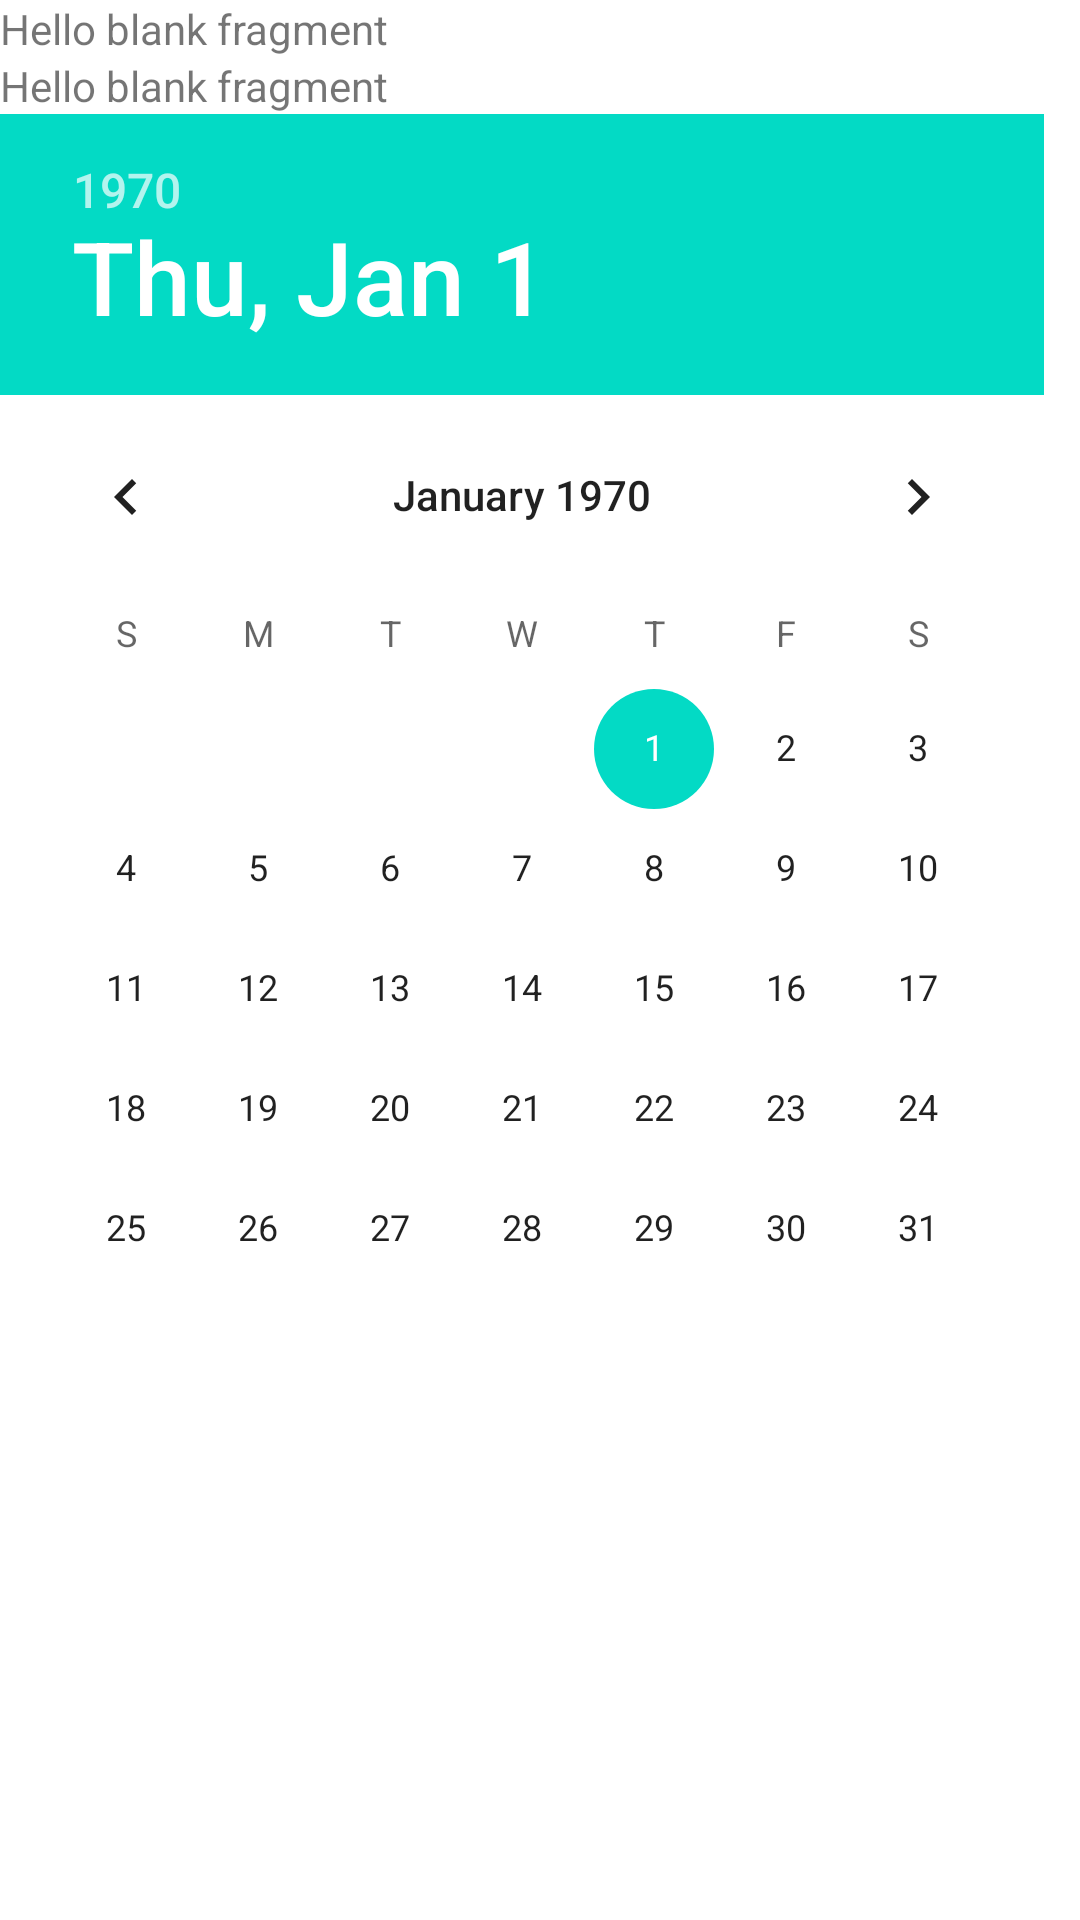

Write the Android layout XML for this screen, with the resource values it uses.
<!-- AndroidManifest.xml: application theme Theme.FirstLesson -->
<!-- res/layout/fragment_notice_detail.xml -->
<?xml version="1.0" encoding="utf-8"?>
<LinearLayout xmlns:android="http://schemas.android.com/apk/res/android"
    xmlns:tools="http://schemas.android.com/tools"
    android:layout_width="match_parent"
    android:layout_height="match_parent"
    android:orientation="vertical"
    tools:context=".ui.NoticeDetailFragment">

    <TextView
        android:id="@+id/title_detail"
        android:layout_width="match_parent"
        android:layout_height="wrap_content"
        android:text="@string/hello_blank_fragment" />

    <TextView
        android:id="@+id/description_detail"
        android:layout_width="match_parent"
        android:layout_height="wrap_content"
        android:text="@string/hello_blank_fragment" />

    <DatePicker
        android:id="@+id/date_detail"
        android:layout_width="wrap_content"
        android:layout_height="wrap_content"
        android:text="@string/hello_blank_fragment" />

</LinearLayout>
<!-- resources referenced by this layout -->
<resources>
  <string name="hello_blank_fragment">Hello blank fragment</string>
  <style name="Theme.FirstLesson" parent="Theme.MaterialComponents.DayNight.DarkActionBar">
          
          <item name="colorPrimary">@color/purple_500</item>
          <item name="colorPrimaryVariant">@color/purple_700</item>
          <item name="colorOnPrimary">@color/white</item>
          
          <item name="colorSecondary">@color/teal_200</item>
          <item name="colorSecondaryVariant">@color/teal_700</item>
          <item name="colorOnSecondary">@color/black</item>
          
          <item name="android:statusBarColor" tools:targetApi="l">?attr/colorPrimaryVariant</item>
          
      </style>
  <!-- not gathered from this repository: default colours our renderer supplied (Android Studio template values) -->
  <color name="purple_500">#FF6200EE</color>
  <color name="purple_700">#FF3700B3</color>
  <color name="teal_200">#FF03DAC5</color>
  <color name="teal_700">#FF018786</color>
  <color name="black">#FF000000</color>
  <color name="white">#FFFFFFFF</color>
</resources>
